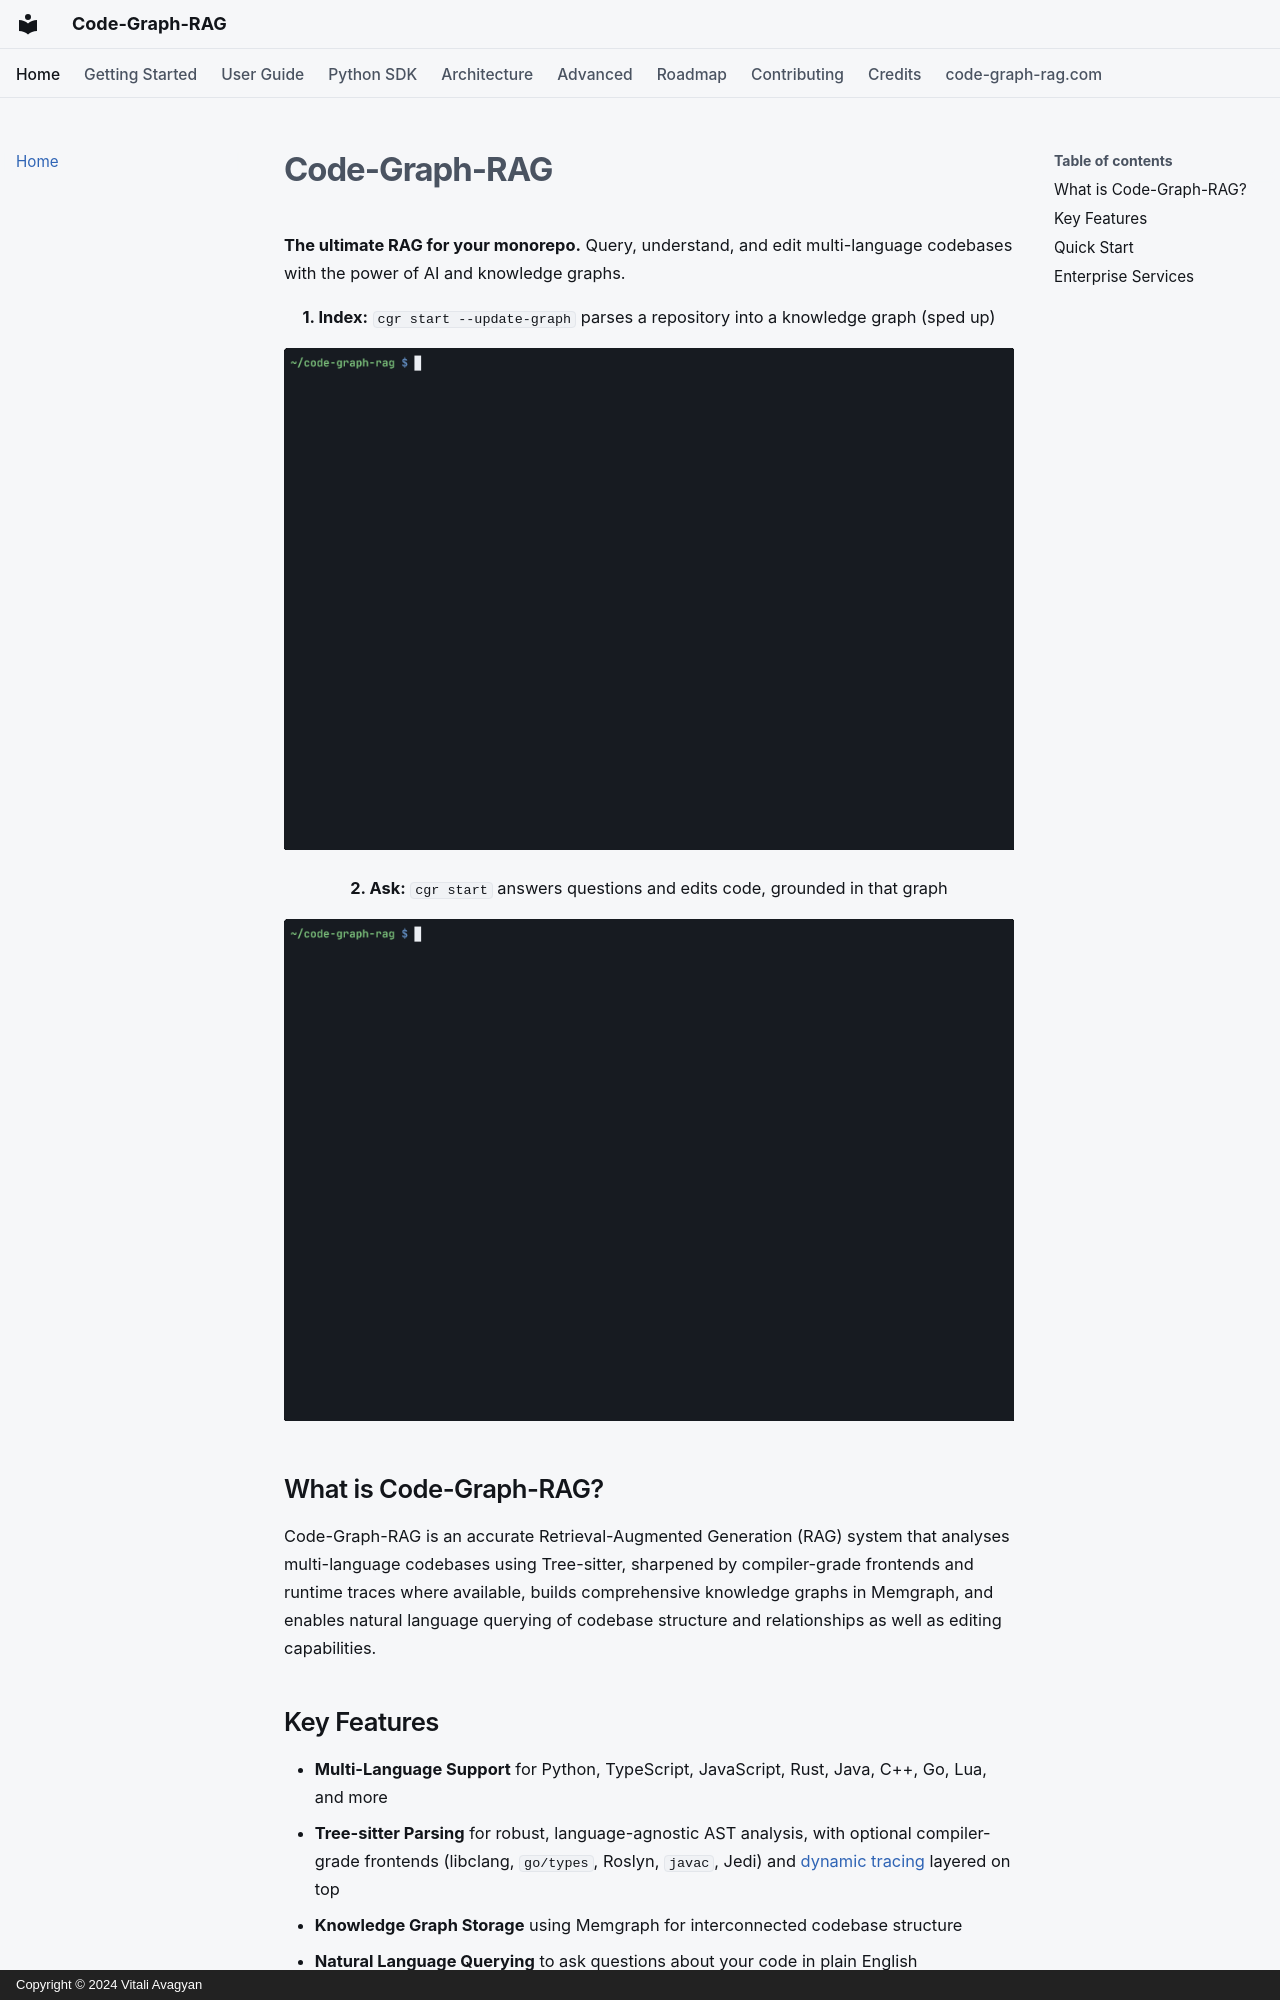

repository: vitali87/code-graph-rag · page: index.html · generator: mkdocs · copyright: Copyright © 2024 Vitali Avagyan

---
description: "Graph-based RAG system that parses multi-language codebases with Tree-sitter and compiler-grade frontends, builds knowledge graphs, and enables natural language querying, editing, and optimisation."
---

# Code-Graph-RAG

**The ultimate RAG for your monorepo.** Query, understand, and edit multi-language codebases with the power of AI and knowledge graphs.

<p align="center">
  <b>1. Index:</b> <code>cgr start --update-graph</code> parses a repository into a knowledge graph (sped up)
</p>
<p align="center">
  <img src="assets/demo-indexing.gif" alt="cgr parsing the code-graph-rag repository into a Memgraph knowledge graph, then printing node and relationship counts">
</p>

<p align="center">
  <b>2. Ask:</b> <code>cgr start</code> answers questions and edits code, grounded in that graph
</p>
<p align="center">
  <img src="assets/demo.gif" alt="Code-Graph-RAG agent answering questions about the indexed repository">
</p>

## What is Code-Graph-RAG?

Code-Graph-RAG is an accurate Retrieval-Augmented Generation (RAG) system that analyses multi-language codebases using Tree-sitter, sharpened by compiler-grade frontends and runtime traces where available, builds comprehensive knowledge graphs in Memgraph, and enables natural language querying of codebase structure and relationships as well as editing capabilities.
